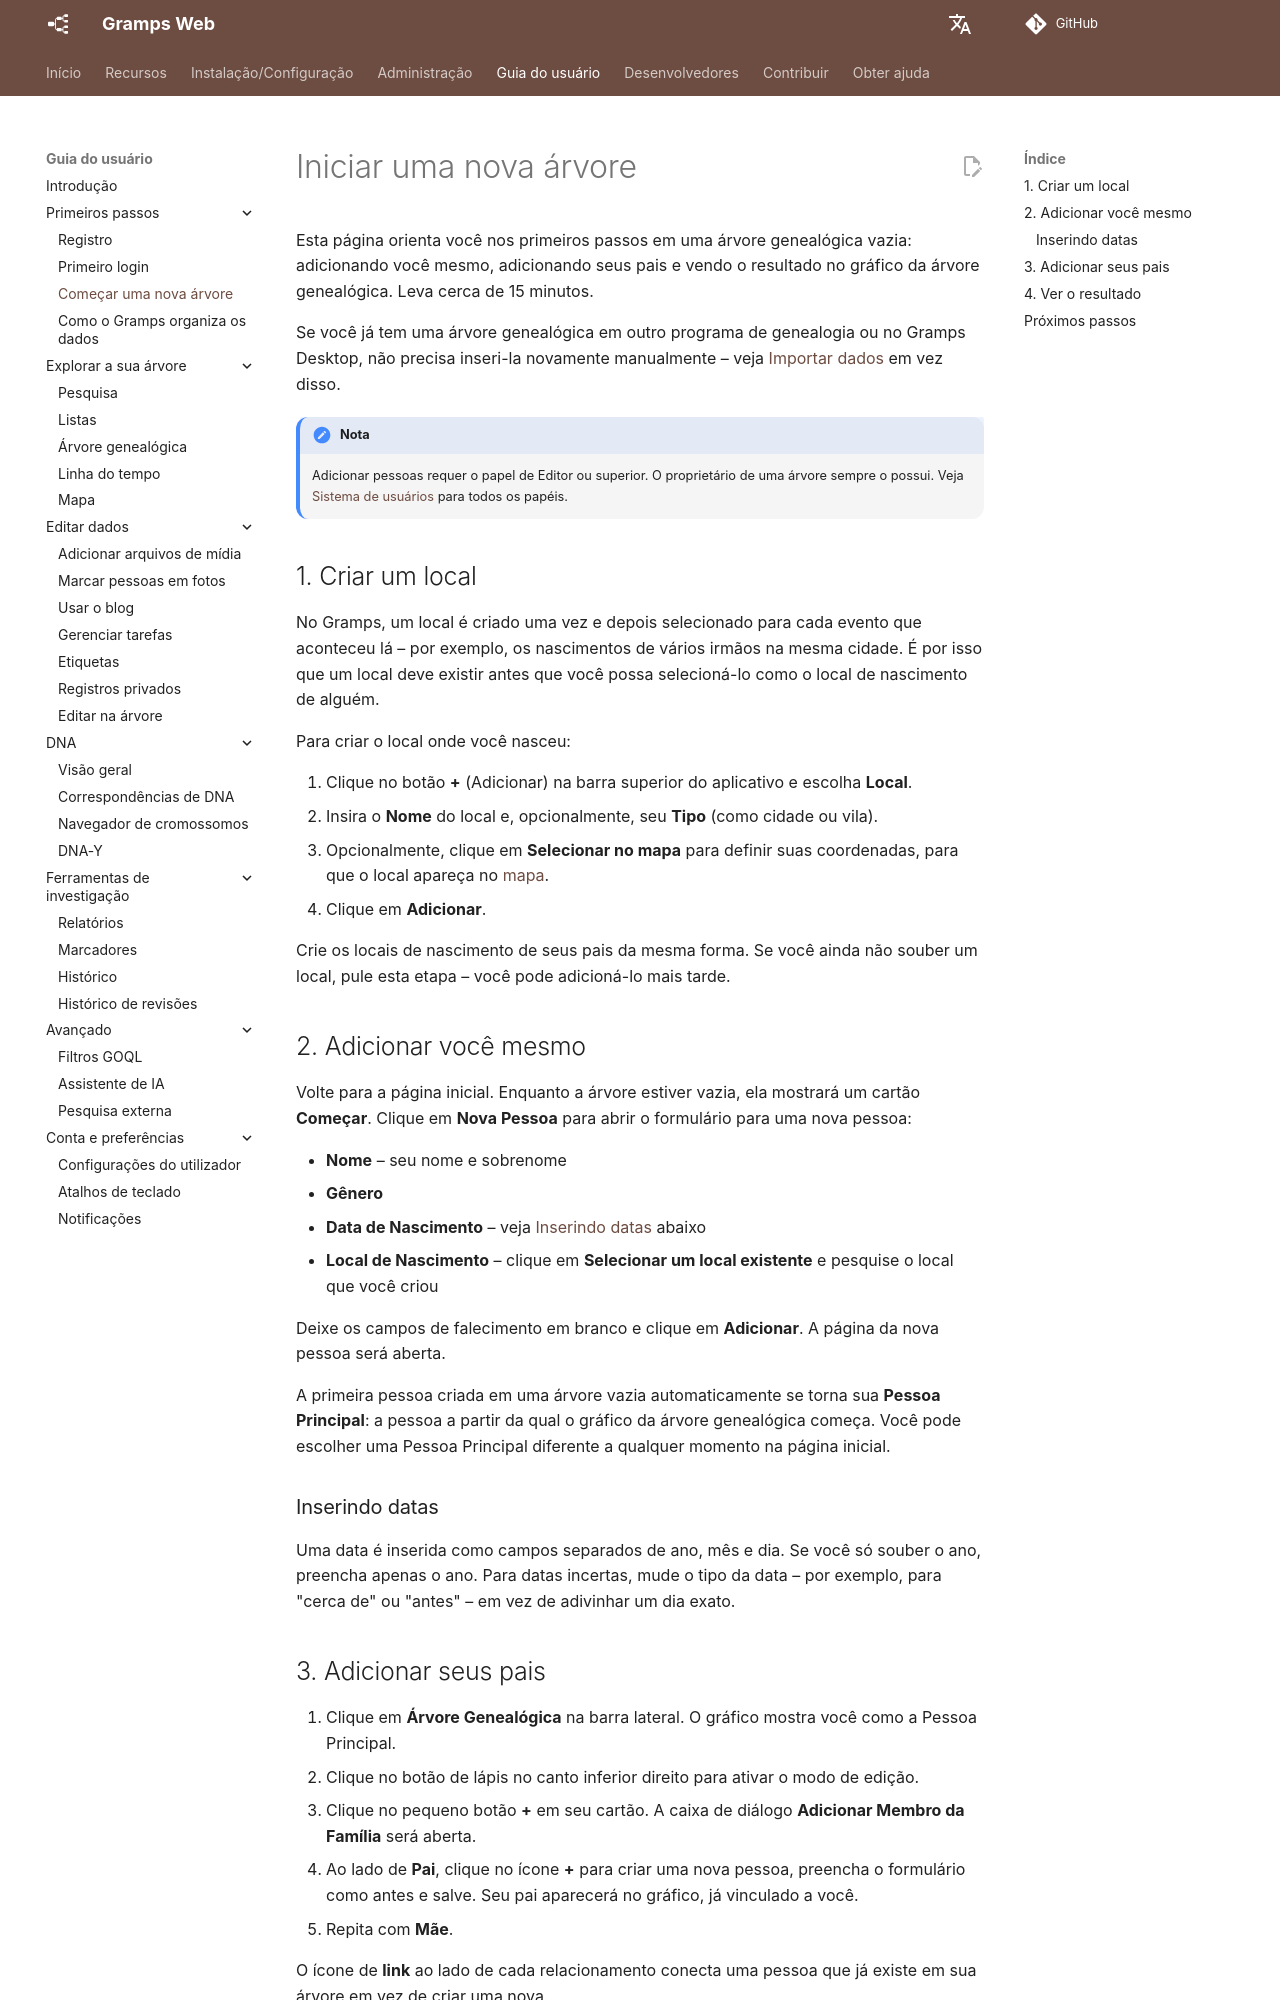

repository: gramps-project/gramps-web-docs · page: pt/user-guide/start-tree/index.html · generator: mkdocs

# Iniciar uma nova árvore

Esta página orienta você nos primeiros passos em uma árvore genealógica vazia: adicionando você mesmo, adicionando seus pais e vendo o resultado no gráfico da árvore genealógica. Leva cerca de 15 minutos.

Se você já tem uma árvore genealógica em outro programa de genealogia ou no Gramps Desktop, não precisa inseri-la novamente manualmente – veja [Importar dados](../administration/import.md) em vez disso.

!!! nota
    Adicionar pessoas requer o papel de Editor ou superior. O proprietário de uma árvore sempre o possui. Veja [Sistema de usuários](../install_setup/users.md) para todos os papéis.

## 1. Criar um local

No Gramps, um local é criado uma vez e depois selecionado para cada evento que aconteceu lá – por exemplo, os nascimentos de vários irmãos na mesma cidade. É por isso que um local deve existir antes que você possa selecioná-lo como o local de nascimento de alguém.

Para criar o local onde você nasceu:

1. Clique no botão **+** (Adicionar) na barra superior do aplicativo e escolha **Local**.
2. Insira o **Nome** do local e, opcionalmente, seu **Tipo** (como cidade ou vila).
3. Opcionalmente, clique em **Selecionar no mapa** para definir suas coordenadas, para que o local apareça no [mapa](map.md).
4. Clique em **Adicionar**.

Crie os locais de nascimento de seus pais da mesma forma. Se você ainda não souber um local, pule esta etapa – você pode adicioná-lo mais tarde.

## 2. Adicionar você mesmo

Volte para a página inicial. Enquanto a árvore estiver vazia, ela mostrará um cartão **Começar**. Clique em **Nova Pessoa** para abrir o formulário para uma nova pessoa:

- **Nome** – seu nome e sobrenome
- **Gênero**
- **Data de Nascimento** – veja [Inserindo datas](#entering-dates) abaixo
- **Local de Nascimento** – clique em **Selecionar um local existente** e pesquise o local que você criou

Deixe os campos de falecimento em branco e clique em **Adicionar**. A página da nova pessoa será aberta.

A primeira pessoa criada em uma árvore vazia automaticamente se torna sua **Pessoa Principal**: a pessoa a partir da qual o gráfico da árvore genealógica começa. Você pode escolher uma Pessoa Principal diferente a qualquer momento na página inicial.

### Inserindo datas

Uma data é inserida como campos separados de ano, mês e dia. Se você só souber o ano, preencha apenas o ano. Para datas incertas, mude o tipo da data – por exemplo, para "cerca de" ou "antes" – em vez de adivinhar um dia exato.
